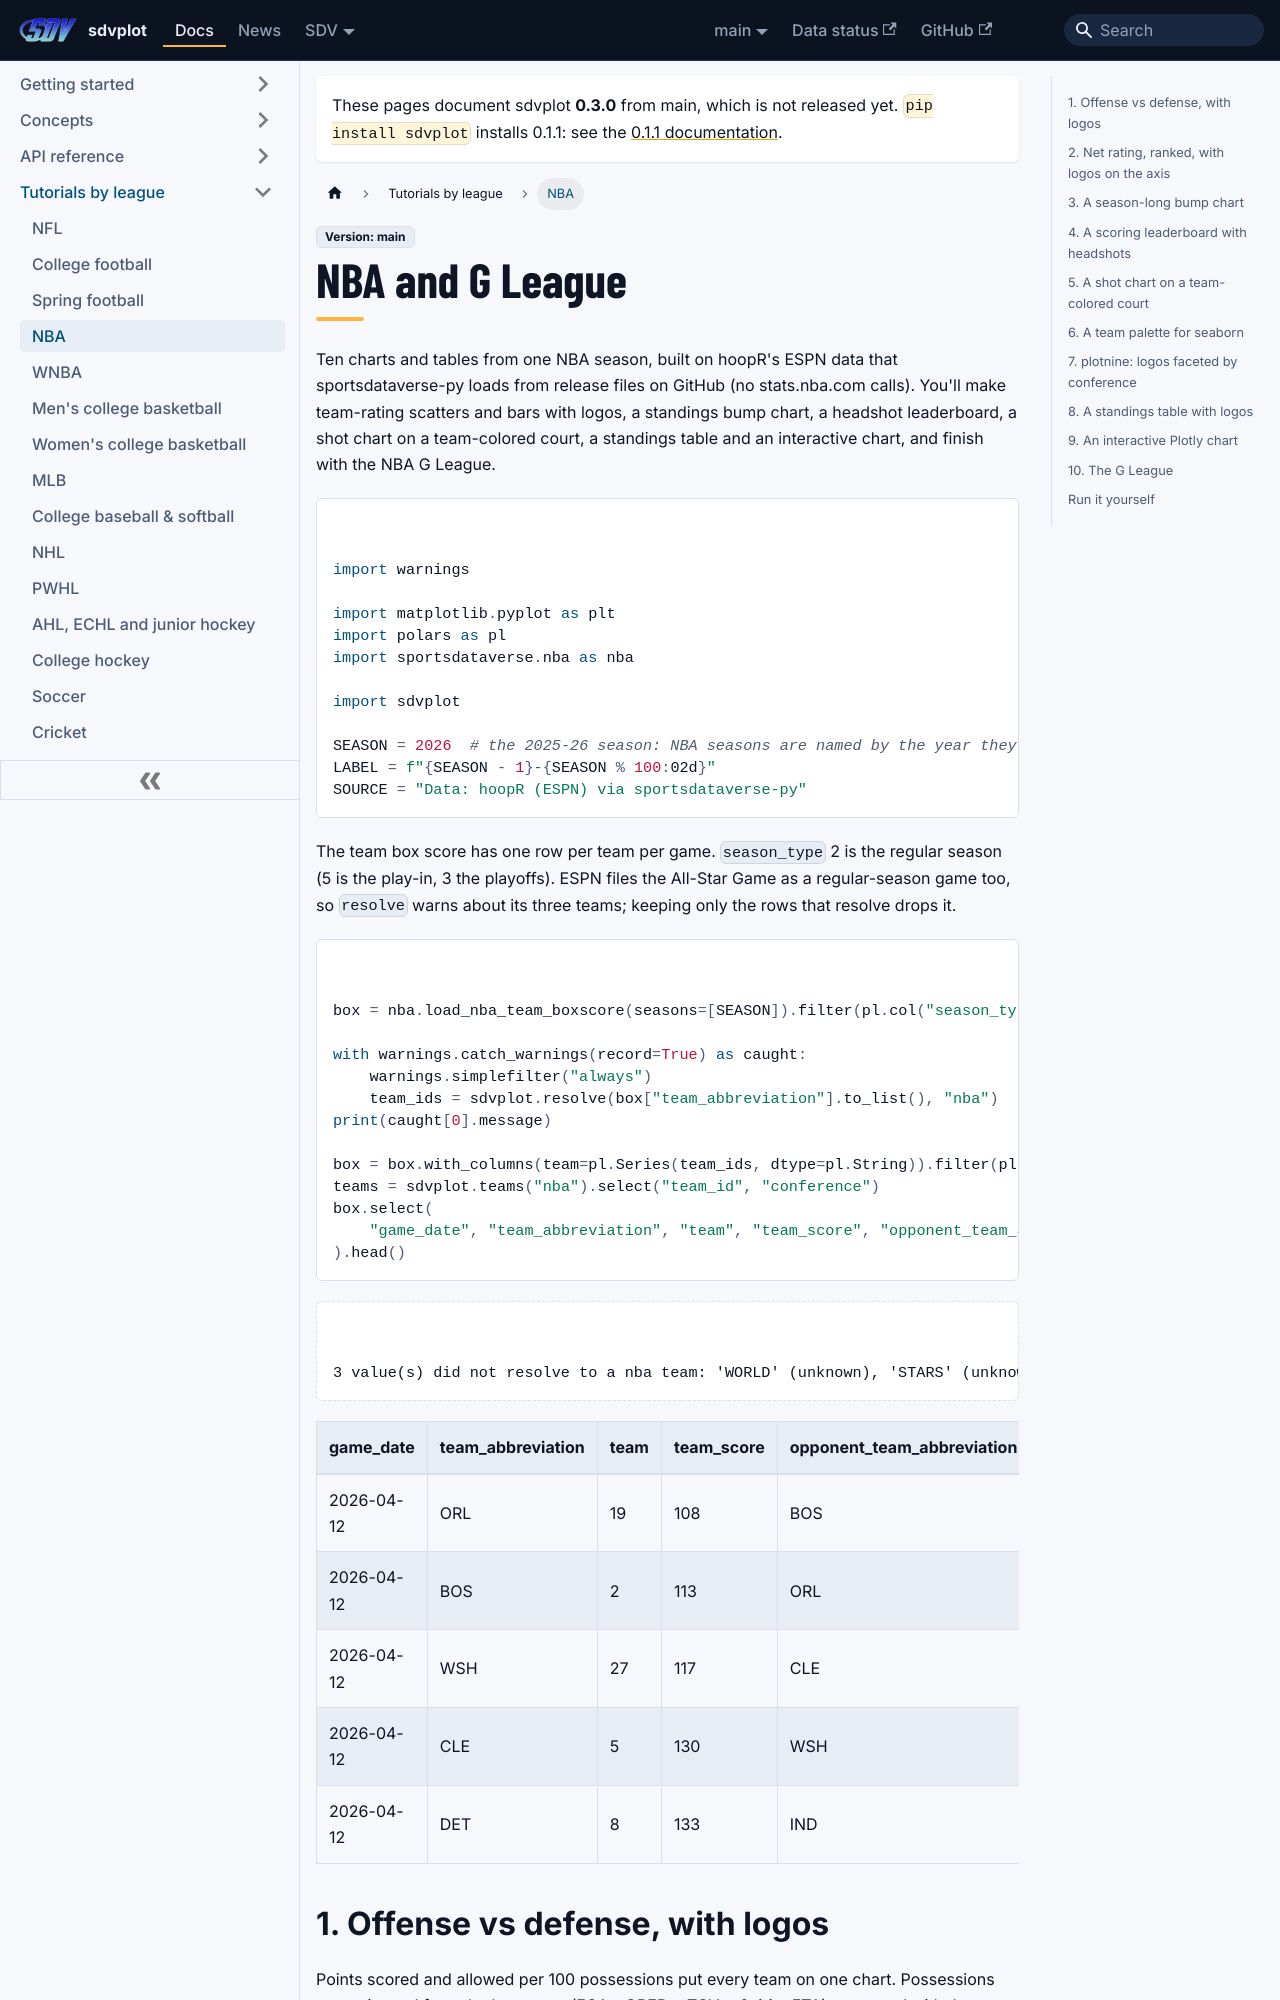

repository: sportsdataverse/sdvplot · page: docs/tutorials/leagues/nba/index.html · generator: docusaurus

---
title: "NBA tutorial"
sidebar_label: "NBA"
sidebar_position: 20
description: "Ten NBA and G League examples: rating scatters, logo axes, a bump chart, headshots, a shot chart, a standings table and an interactive Plotly chart."
---
